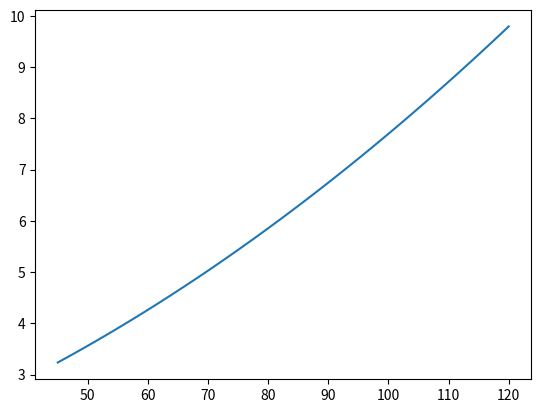

The matplotlib source for this figure:
import matplotlib.pyplot as plt
import numpy as np

X = np.linspace(45, 120)
Y = (1+X/53)*(1+X/60)

plt.plot(X,Y)

